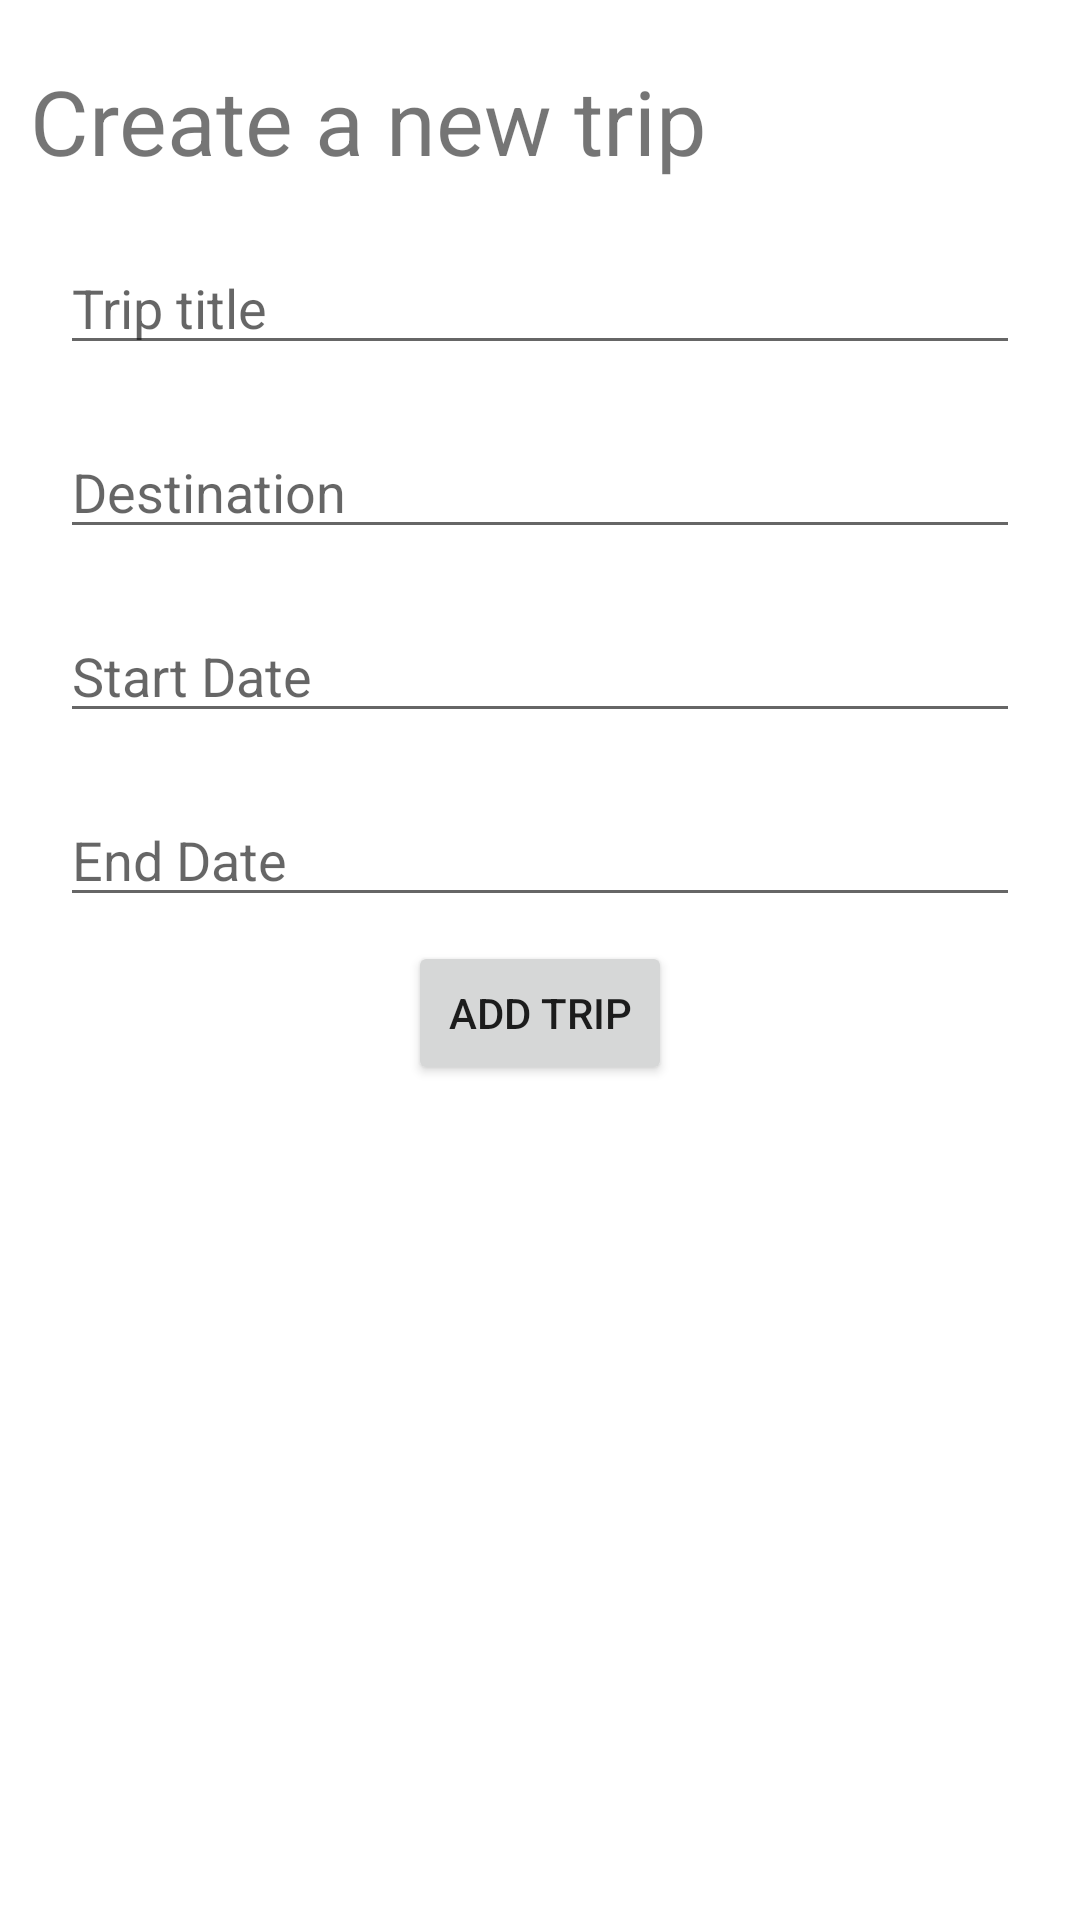

Write the Android layout XML for this screen, with the resource values it uses.
<!-- AndroidManifest.xml: application theme Theme.TravelChecker -->
<!-- res/layout/fragment_add_trip_list_dialog.xml -->
<?xml version="1.0" encoding="utf-8"?>
<layout xmlns:android="http://schemas.android.com/apk/res/android"
    xmlns:app="http://schemas.android.com/apk/res-auto"
    xmlns:tools="http://schemas.android.com/tools">

    <data>

    </data>


    <androidx.constraintlayout.widget.ConstraintLayout
        android:layout_width="match_parent"
        android:layout_height="wrap_content">

        <TextView
            android:id="@+id/textView"
            android:layout_width="0dp"
            android:layout_height="wrap_content"
            android:layout_marginStart="10dp"
            android:layout_marginTop="20dp"
            android:layout_marginEnd="10dp"
            android:text="@string/create_trip"
            android:imeOptions="actionNext"
            android:singleLine="true"
            android:textSize="30sp"
            app:layout_constraintEnd_toEndOf="parent"
            app:layout_constraintHorizontal_bias="0.0"
            app:layout_constraintStart_toStartOf="parent"
            app:layout_constraintTop_toTopOf="parent" />

        <EditText
            android:id="@+id/trip_title"
            android:nextFocusForward="@+id/dest_name"
            android:layout_width="match_parent"
            android:layout_height="wrap_content"
            android:layout_marginStart="20dp"
            android:layout_marginTop="20dp"
            android:layout_marginEnd="20dp"
            android:imeOptions="actionNext"
            android:singleLine="true"
            android:hint="@string/placeholder_trip_title"
            app:layout_constraintEnd_toEndOf="parent"
            app:layout_constraintHorizontal_bias="0.0"
            app:layout_constraintStart_toStartOf="parent"
            app:layout_constraintTop_toBottomOf="@+id/textView" />

        <EditText
            android:id="@+id/dest_name"
            android:nextFocusForward="@+id/start_date"
            android:layout_width="match_parent"
            android:layout_height="wrap_content"
            android:layout_marginStart="20dp"
            android:layout_marginTop="20dp"
            android:singleLine="true"
            android:layout_marginEnd="20dp"
            android:hint="@string/dest_name_placeholder"
            android:imeOptions="actionNext"
            app:layout_constraintEnd_toEndOf="parent"
            app:layout_constraintHorizontal_bias="1.0"
            app:layout_constraintStart_toStartOf="parent"
            app:layout_constraintTop_toBottomOf="@+id/trip_title" />


        <Button
            android:id="@+id/add_trip"
            android:layout_width="wrap_content"
            android:layout_height="wrap_content"
            android:layout_marginTop="8dp"
            android:text="Add trip"
            app:cornerRadius="10dp"
            app:layout_constraintEnd_toEndOf="parent"
            app:layout_constraintStart_toStartOf="parent"
            app:layout_constraintTop_toBottomOf="@+id/end_date" />

        <EditText
            android:id="@+id/start_date"
            style="@android:style/Widget.Material.Light.EditText"
            android:nextFocusForward="@+id/end_date"
            android:imeOptions="actionNext"
            android:layout_width="0dp"
            android:singleLine="true"
            android:layout_height="wrap_content"
            android:layout_marginStart="20dp"
            android:layout_marginTop="20dp"
            android:layout_marginEnd="20dp"
            android:ems="10"
            android:hint="@string/start_date_placeholder"
            android:inputType="datetime"
            app:layout_constraintEnd_toEndOf="parent"
            app:layout_constraintHorizontal_bias="0.497"
            app:layout_constraintStart_toStartOf="parent"
            app:layout_constraintTop_toBottomOf="@+id/dest_name" />

        <EditText
            android:id="@+id/end_date"
            style="@android:style/Widget.Material.Light.EditText"
            android:layout_width="0dp"
            android:layout_height="wrap_content"
            android:layout_marginStart="20dp"
            android:layout_marginTop="20dp"
            android:layout_marginEnd="20dp"
            android:imeOptions="actionDone"
            android:ems="10"
            android:hint="@string/end_date_placeholder"
            android:inputType="datetime"
            app:layout_constraintEnd_toEndOf="parent"
            app:layout_constraintHorizontal_bias="0.497"
            app:layout_constraintStart_toStartOf="parent"
            app:layout_constraintTop_toBottomOf="@+id/start_date" />

    </androidx.constraintlayout.widget.ConstraintLayout>
</layout>
<!-- resources referenced by this layout -->
<resources>
  <string name="create_trip">Create a new trip </string>
  <string name="dest_name_placeholder">Destination</string>
  <string name="end_date_placeholder">End Date</string>
  <string name="placeholder_trip_title">Trip title</string>
  <string name="start_date_placeholder">Start Date</string>
  <style name="Theme.TravelChecker" parent="Theme.MaterialComponents.DayNight.DarkActionBar">
          
          <item name="colorPrimary">@color/Primary</item>
          <item name="colorPrimaryVariant">@color/PrimaryDark</item>
          <item name="colorOnPrimary">@color/black</item>
          
          <item name="colorSecondary">@color/Secondary</item>
          <item name="colorSecondaryVariant">@color/SecondaryDark</item>
          <item name="colorOnSecondary">@color/black</item>
          
          <item name="android:statusBarColor" tools:targetApi="l">?attr/colorPrimaryVariant</item>
          
      </style>
  <color name="Primary">#82e2fa</color>
  <color name="PrimaryDark">#4bb0c7</color>
  <color name="black">#FF000000</color>
  <color name="Secondary">#fa9a82</color>
  <color name="SecondaryDark">#c46b55</color>
</resources>
